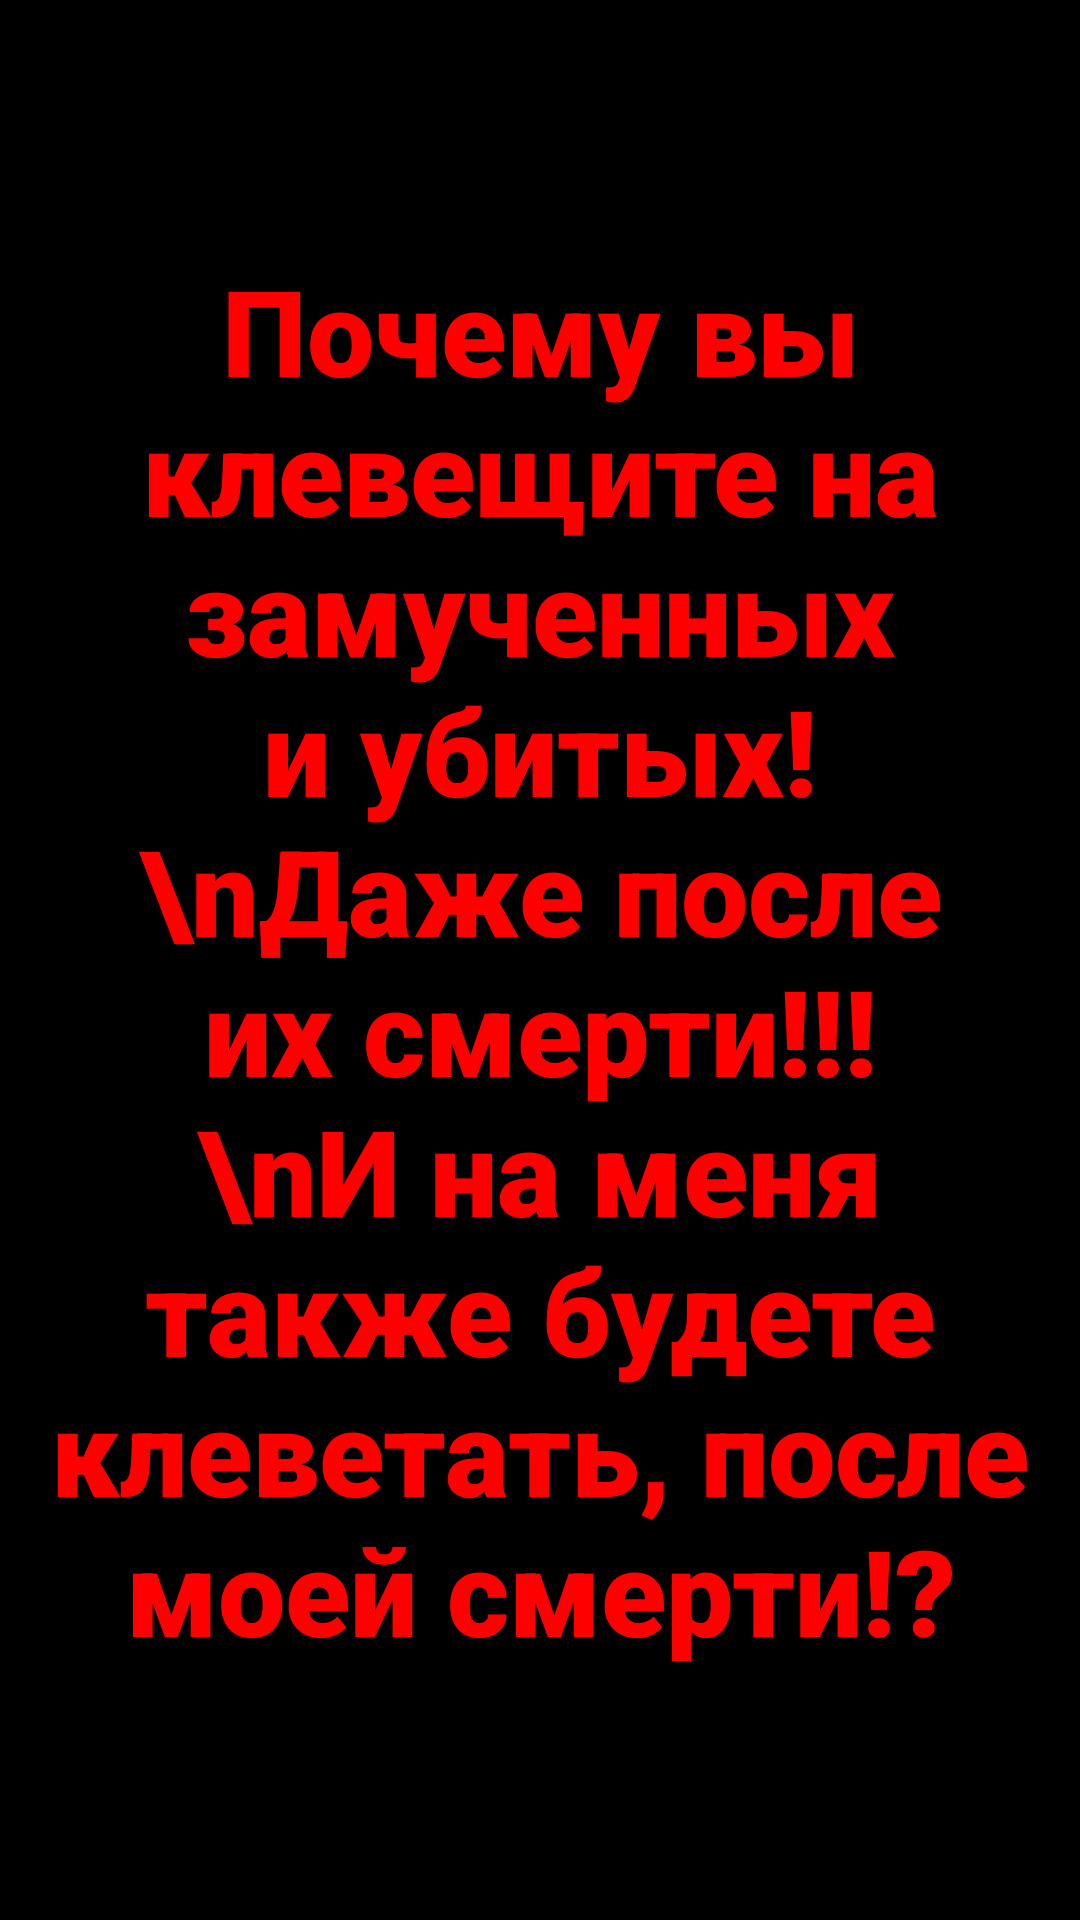

Reconstruct the res/layout file that produces this screen, plus the resources it refers to.
<!-- AndroidManifest.xml: application theme AppFullScreenTheme -->
<!-- res/layout/page_8.xml -->
<?xml version="1.0" encoding="utf-8"?>
<LinearLayout
	xmlns:android="http://schemas.android.com/apk/res/android"
	android:layout_width="fill_parent"
	android:layout_height="fill_parent"
	android:orientation="vertical"
	android:gravity="center">

	<TextView
		android:layout_width="match_parent"
		android:layout_height="match_parent"
		android:textColor="#ff0000"
		android:textStyle="bold"
		android:shadowDx="2.0"
		android:shadowDy="2.0"
		android:shadowRadius="2.0"
		android:shadowColor="#000000"
		android:gravity="center"
		android:fontFamily="sans-serif-black"
		android:text="Почему вы клевещите на замученных и убитых!\nДаже после их смерти!!!\nИ на меня также будете клеветать, после моей смерти!?"
		android:textSize="40sp"
		android:id="@+id/textViewPage8"
		android:layout_margin="10dp"
		/>

</LinearLayout>
<!-- resources referenced by this layout -->
<resources>
  <style name="AppFullScreenTheme" parent="Theme.AppCompat.Light.NoActionBar">
  		<item name="android:windowNoTitle">true</item>
  		<item name="android:windowActionBar">false</item>
  		<item name="android:windowFullscreen">false</item>
  		<item name="android:windowContentOverlay">@null</item>
  		<item name="android:colorBackground">#000000</item>
  		<item name="android:statusBarColor">#00000000</item>
  
  		
  		<item name="colorSwitchThumbNormal">#28292e</item>
  		
  		<item name="android:colorForeground">#141414</item>
  
  
  		<item name="colorControlActivated">@android:color/holo_orange_dark</item>
  	</style>
</resources>
